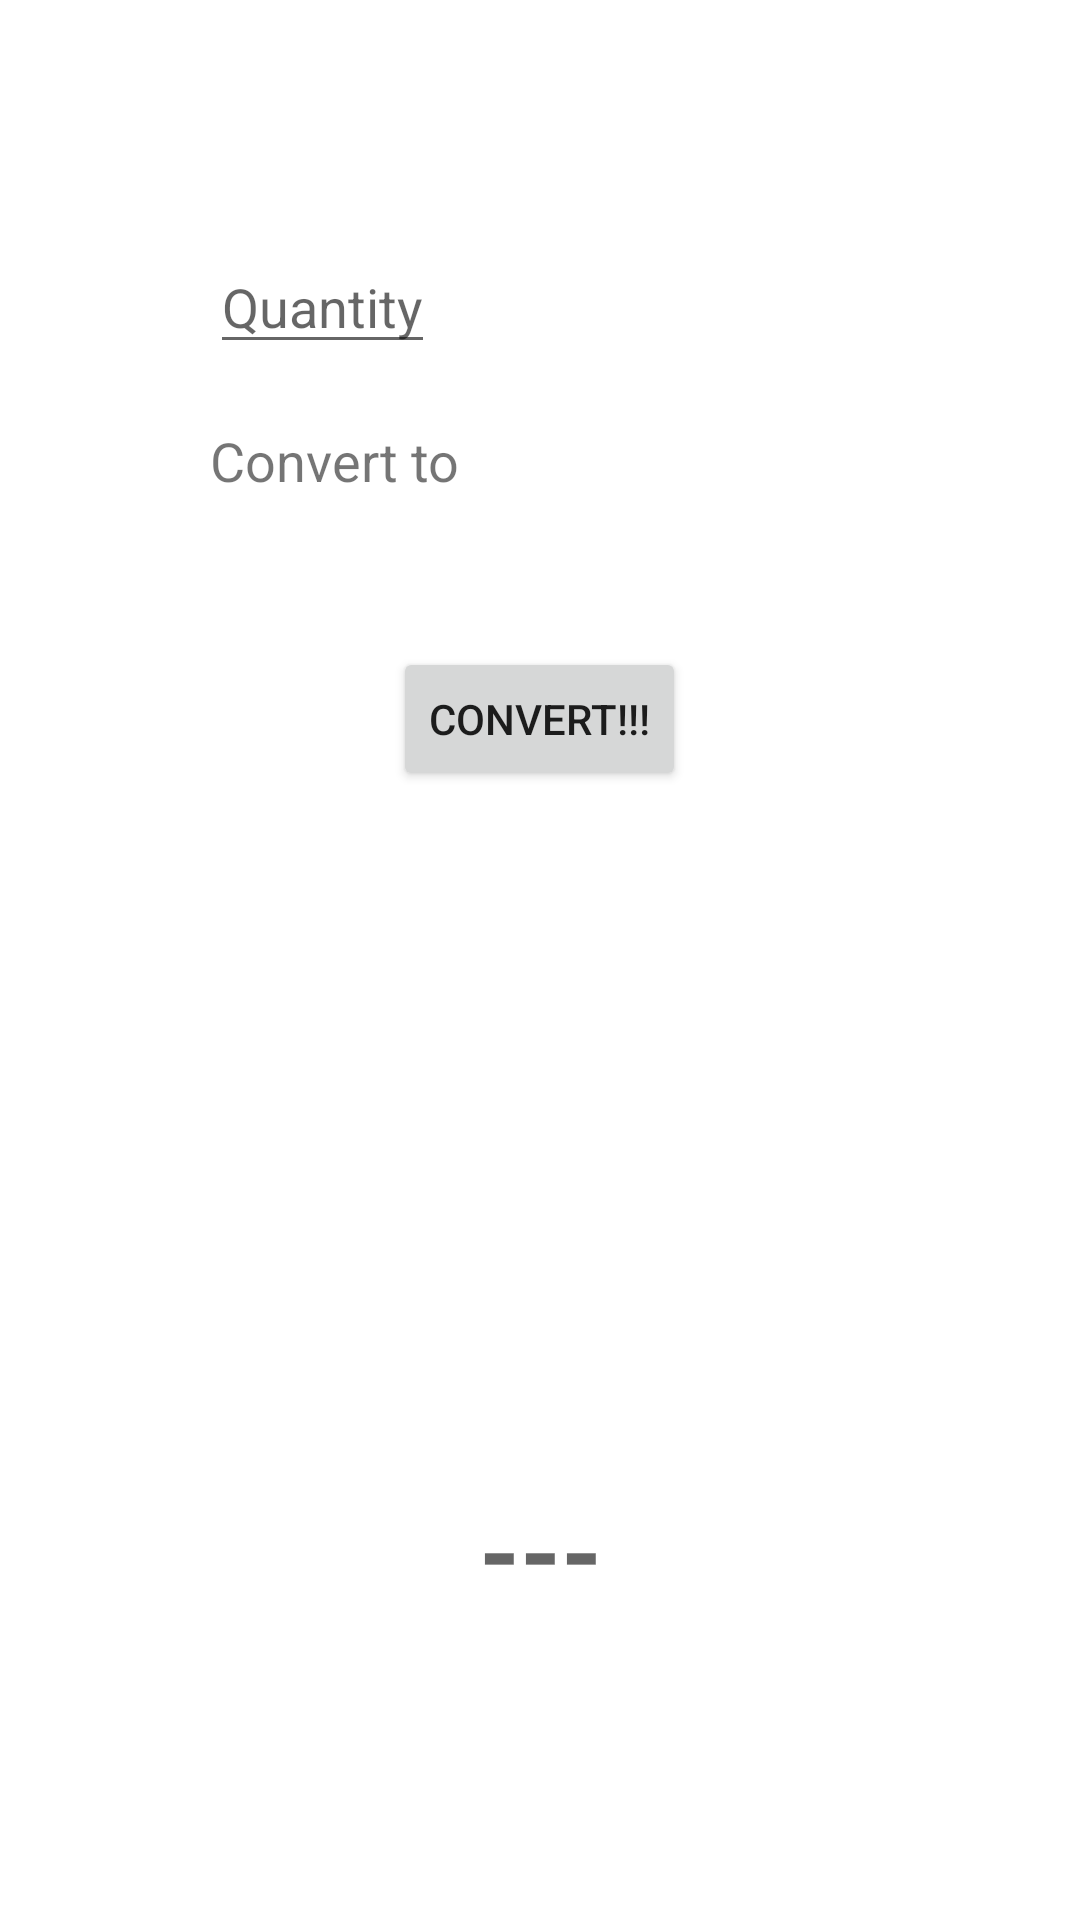

Android layout source for this screen:
<!-- AndroidManifest.xml: application theme Theme.ConvertIt -->
<!-- res/layout/length_layout.xml -->
<?xml version="1.0" encoding="utf-8"?>
<RelativeLayout xmlns:android="http://schemas.android.com/apk/res/android"
    xmlns:tools="http://schemas.android.com/tools"
    android:layout_width="match_parent"
    android:layout_height="match_parent"
    android:visibility="visible"
    android:paddingTop="30dp"
    tools:visibility="visible">

    

    <RelativeLayout
        android:layout_width="match_parent"
        android:layout_height="wrap_content"
        android:layout_centerHorizontal="true"
        android:paddingLeft="20dp"
        android:id="@+id/lenButtons"
        android:layout_margin="50dp">

        <EditText
            android:id="@+id/lenImput"
            android:layout_width="wrap_content"
            android:layout_height="wrap_content"
            android:hint="Quantity"
            android:inputType="number"/>

        <Spinner
            android:id="@+id/unitsLength"
            android:layout_width="wrap_content"
            android:layout_height="wrap_content"
            android:layout_alignBaseline="@+id/lenImput"
            android:layout_marginStart="20dp"
            android:layout_toEndOf="@+id/lenImput"
            android:background="@color/white" />

        <TextView
            android:layout_width="wrap_content"
            android:layout_height="wrap_content"
            android:layout_alignLeft="@+id/lenImput"
            android:layout_below="@+id/lenImput"
            android:text="Convert to"
            android:textSize="18dp"
            android:layout_marginTop="20dp"
            android:id="@+id/textLen"/>


        <Spinner
            android:id="@+id/changeToLen"
            android:layout_width="wrap_content"
            android:layout_height="wrap_content"
            android:layout_alignBaseline="@+id/textLen"
            android:layout_marginStart="10dp"
            android:layout_toEndOf="@+id/textLen"
            android:background="@color/white"
            android:layout_toRightOf="@+id/textLen"
            android:layout_below="@+id/unitsLength"/>

        <Button
            android:layout_width="wrap_content"
            android:layout_height="wrap_content"
            android:text="COnvert!!!"
            android:layout_centerHorizontal="true"
            android:layout_below="@+id/textLen"
            android:layout_marginTop="50dp"
            android:id="@+id/lenConvert"/>

    </RelativeLayout>

    <TextView
        android:layout_width="match_parent"
        android:layout_height="match_parent"
        android:textSize="35dp"
        android:layout_below="@+id/lenButtons"
        android:layout_marginTop="80dp"
        android:hint="---"
        android:gravity="center"
        android:textStyle="bold"
        android:layout_centerHorizontal="true"
        android:id="@+id/lenOut"/>




</RelativeLayout>
<!-- resources referenced by this layout -->
<resources>
  <color name="white">#FFFFFFFF</color>
  <style name="Theme.ConvertIt" parent="Theme.MaterialComponents.DayNight.NoActionBar">
          
          <item name="colorPrimary">@color/orange_500</item>
          <item name="colorPrimaryVariant">@color/orange_700</item>
          <item name="colorOnPrimary">@color/white</item>
          
          <item name="colorSecondary">@color/blue_200</item>
          <item name="colorSecondaryVariant">@color/blue_700</item>
          <item name="colorOnSecondary">@color/black</item>
          
          <item name="android:statusBarColor" tools:targetApi="l">?attr/colorPrimaryVariant</item>
          
      </style>
  <color name="orange_500">#FF8000</color>
  <color name="orange_700">#B33F00</color>
  <color name="blue_200">#4FB3FF</color>
  <color name="blue_700">#0237E8</color>
  <color name="black">#FF000000</color>
</resources>
